Dataset: ClasificadorCarnes_Colaborativo (GitHub, yefferson12355/ClasificadorCarnes_Colaborativo). Classes: alpaca, llama.

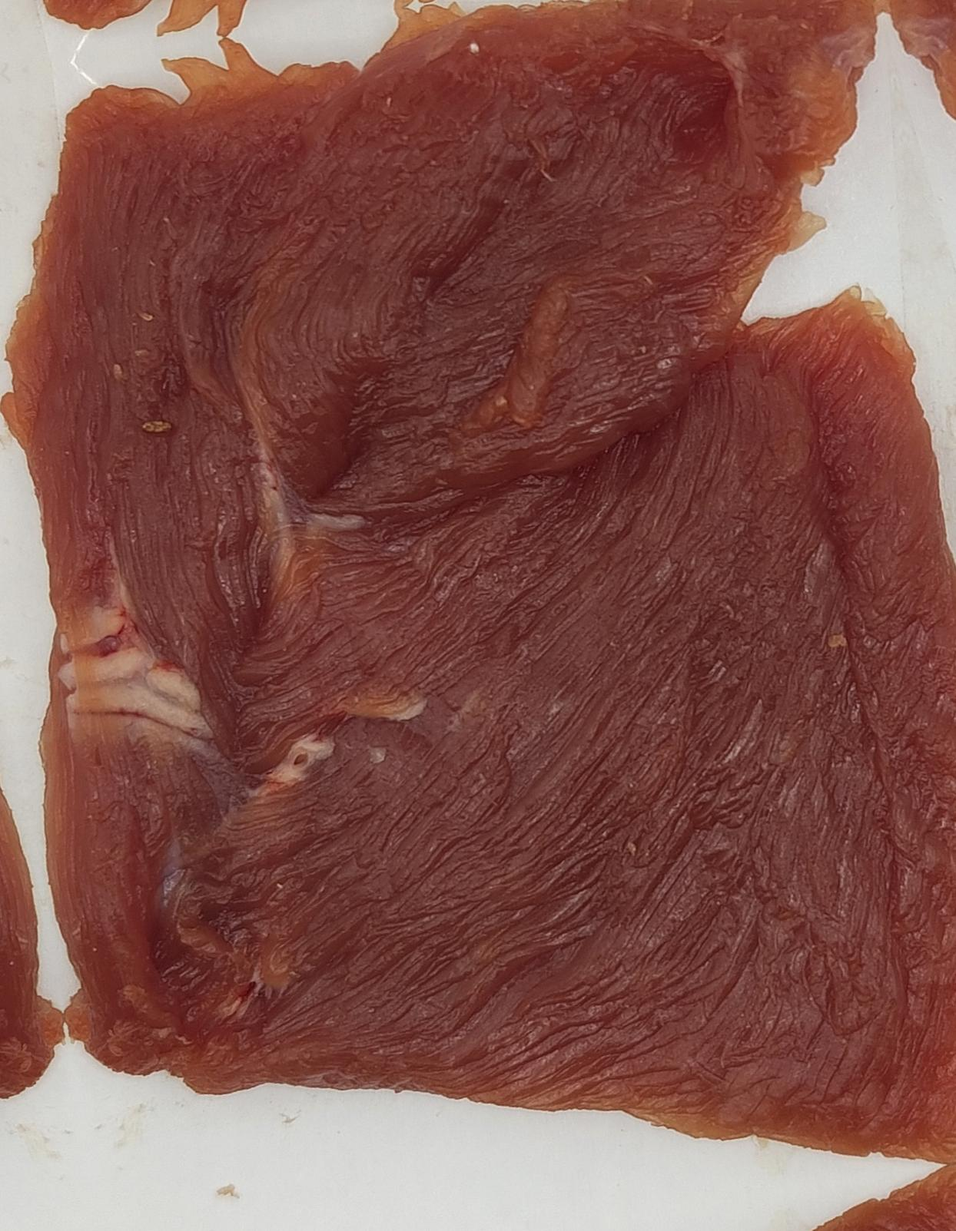
Label: llama

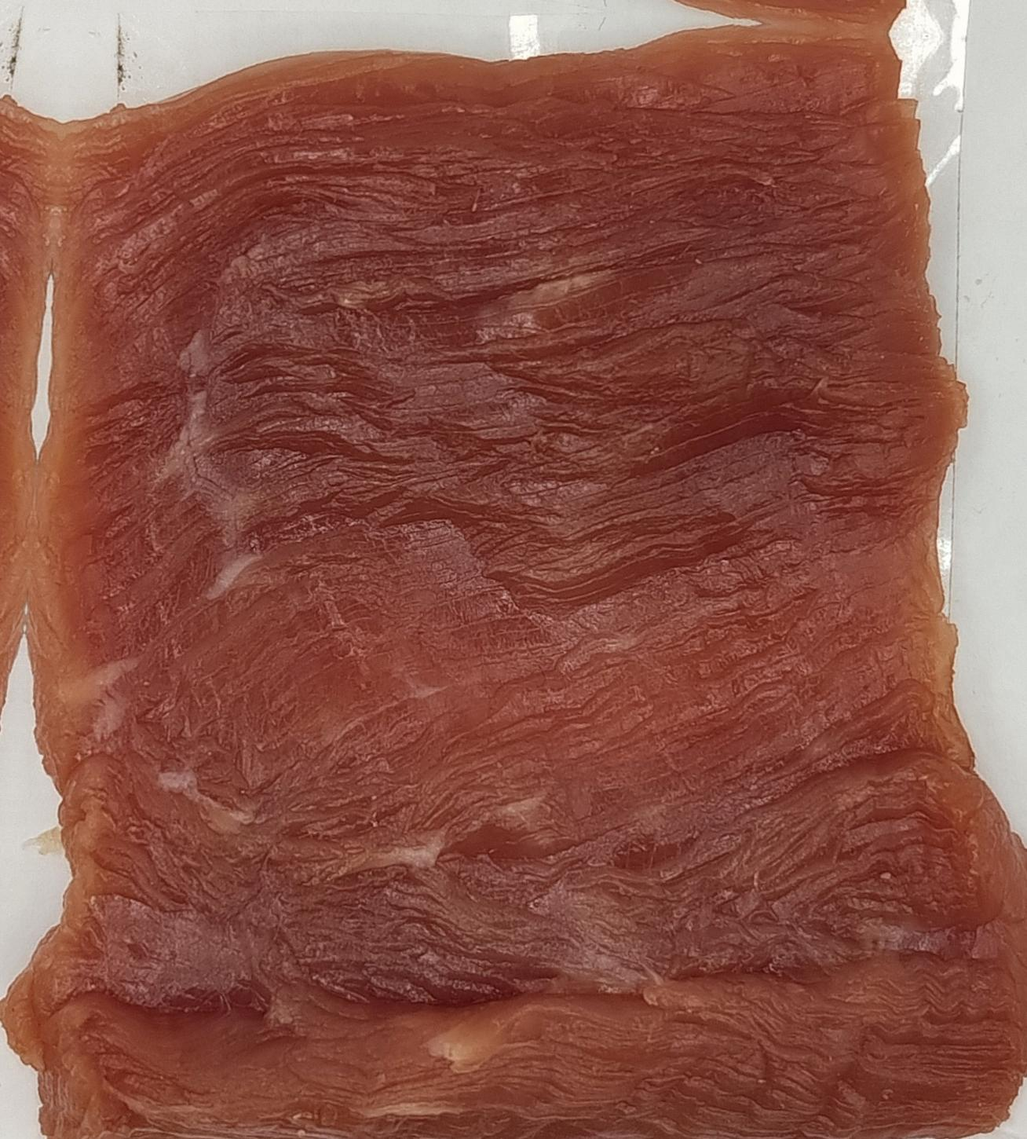
Label: llama

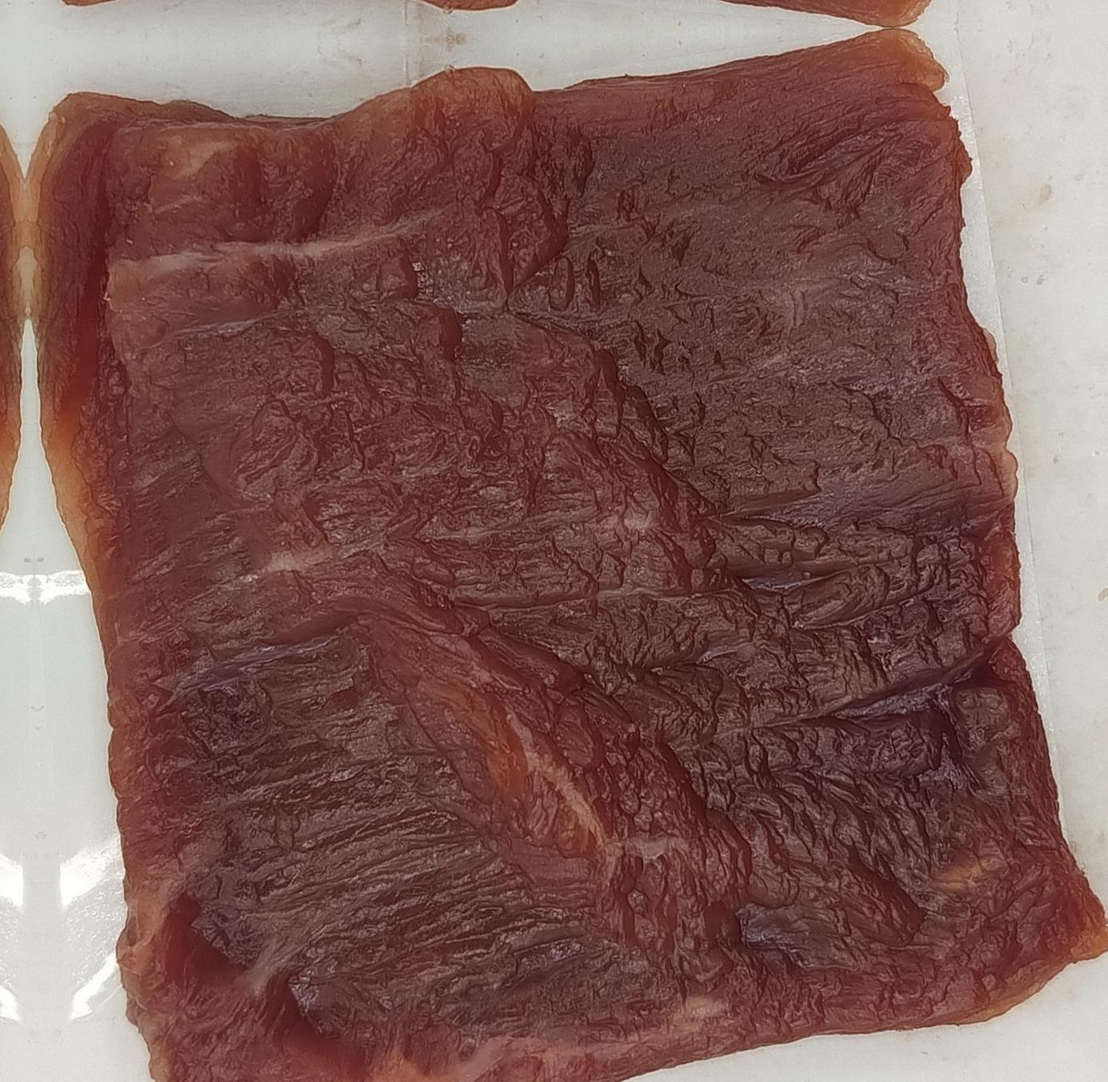
Label: llama

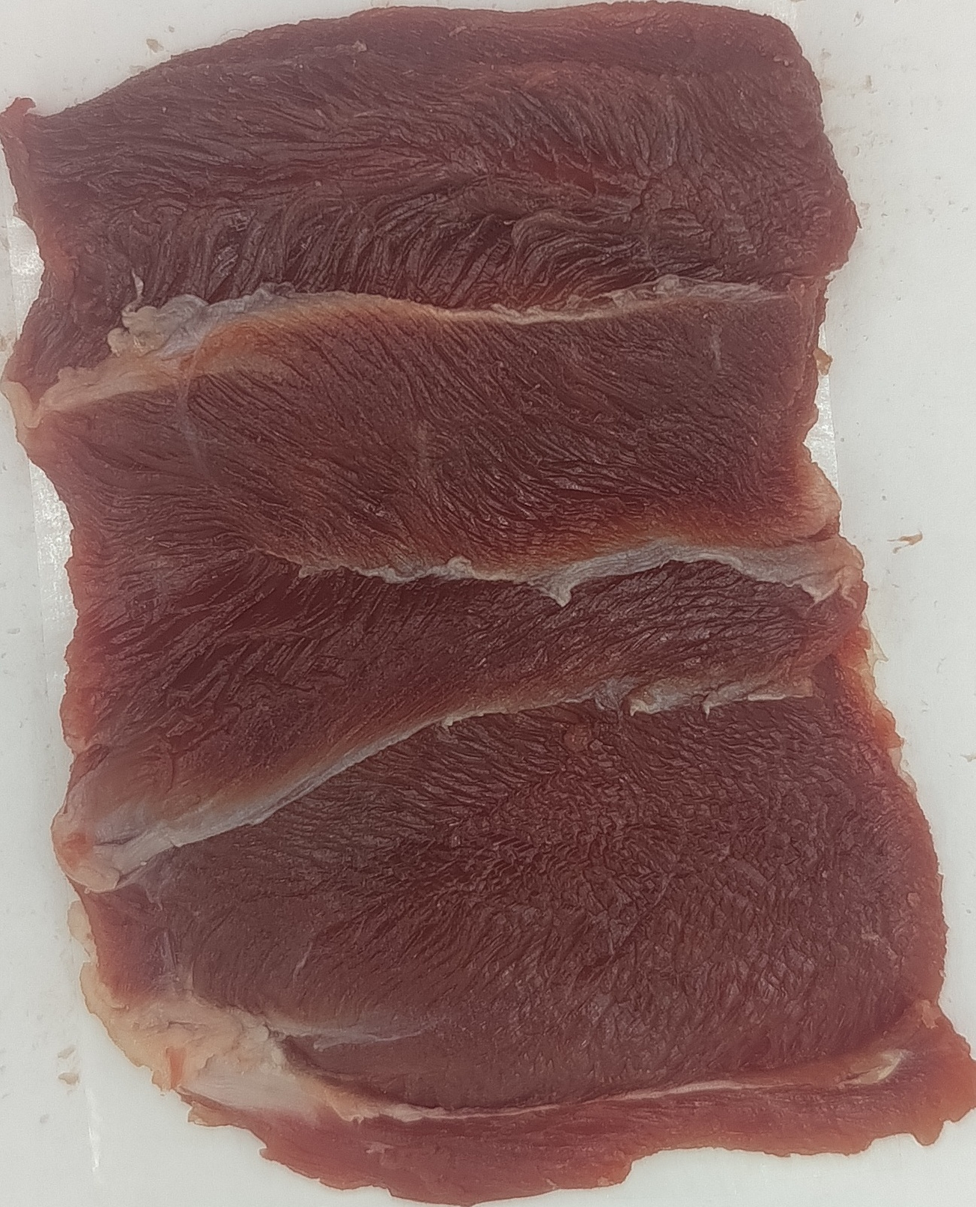
Label: alpaca

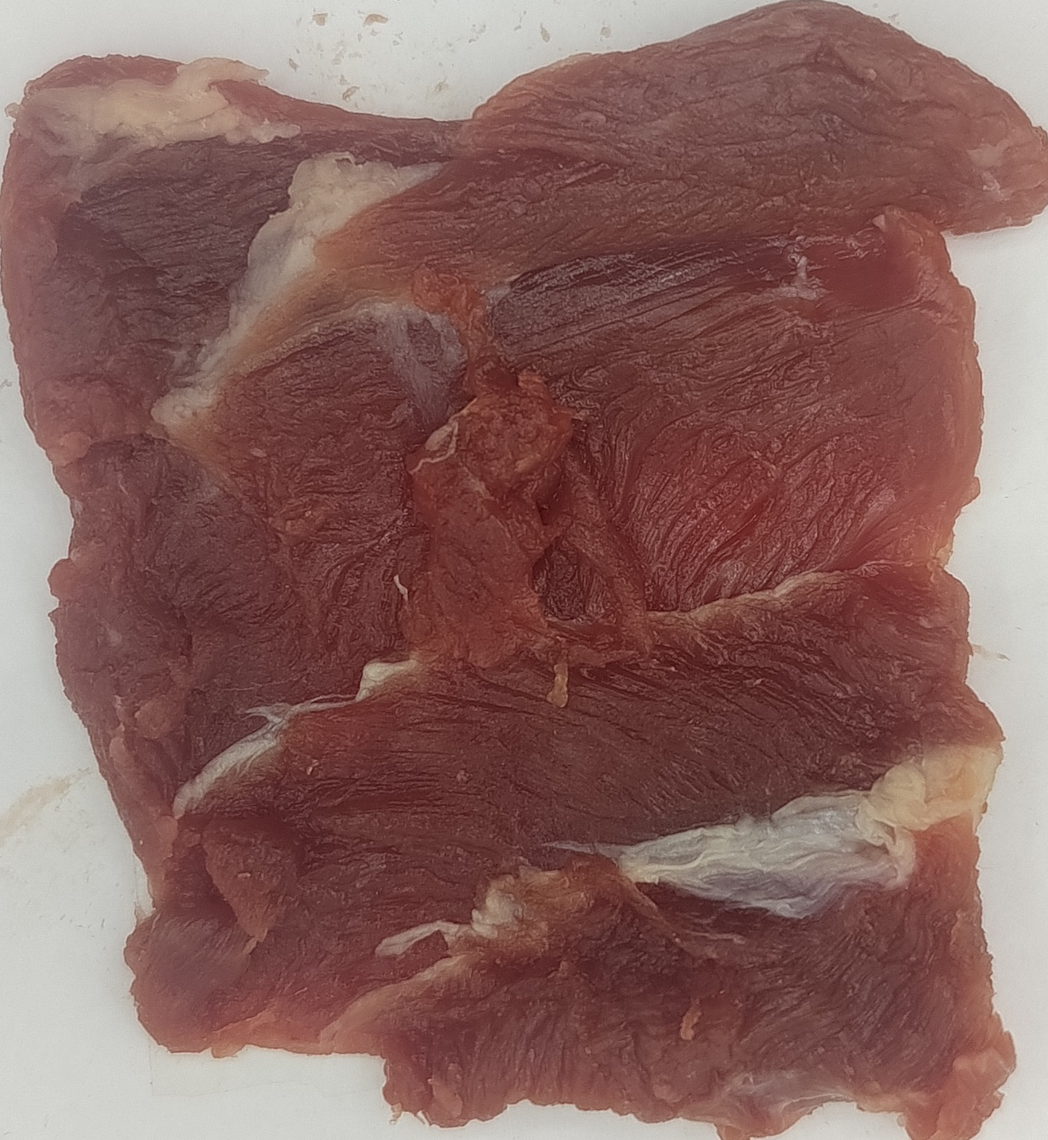
Label: alpaca

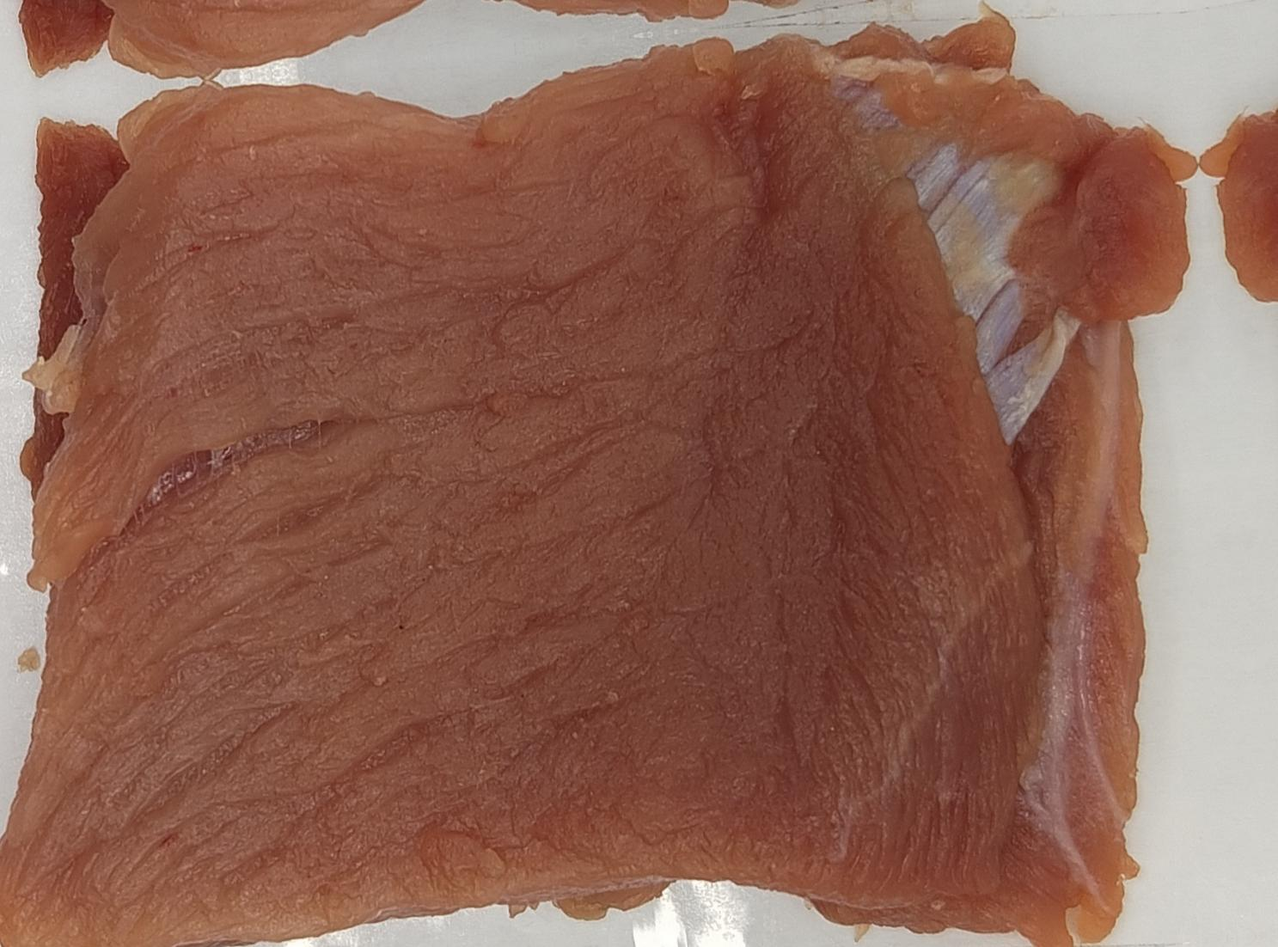
Label: alpaca
